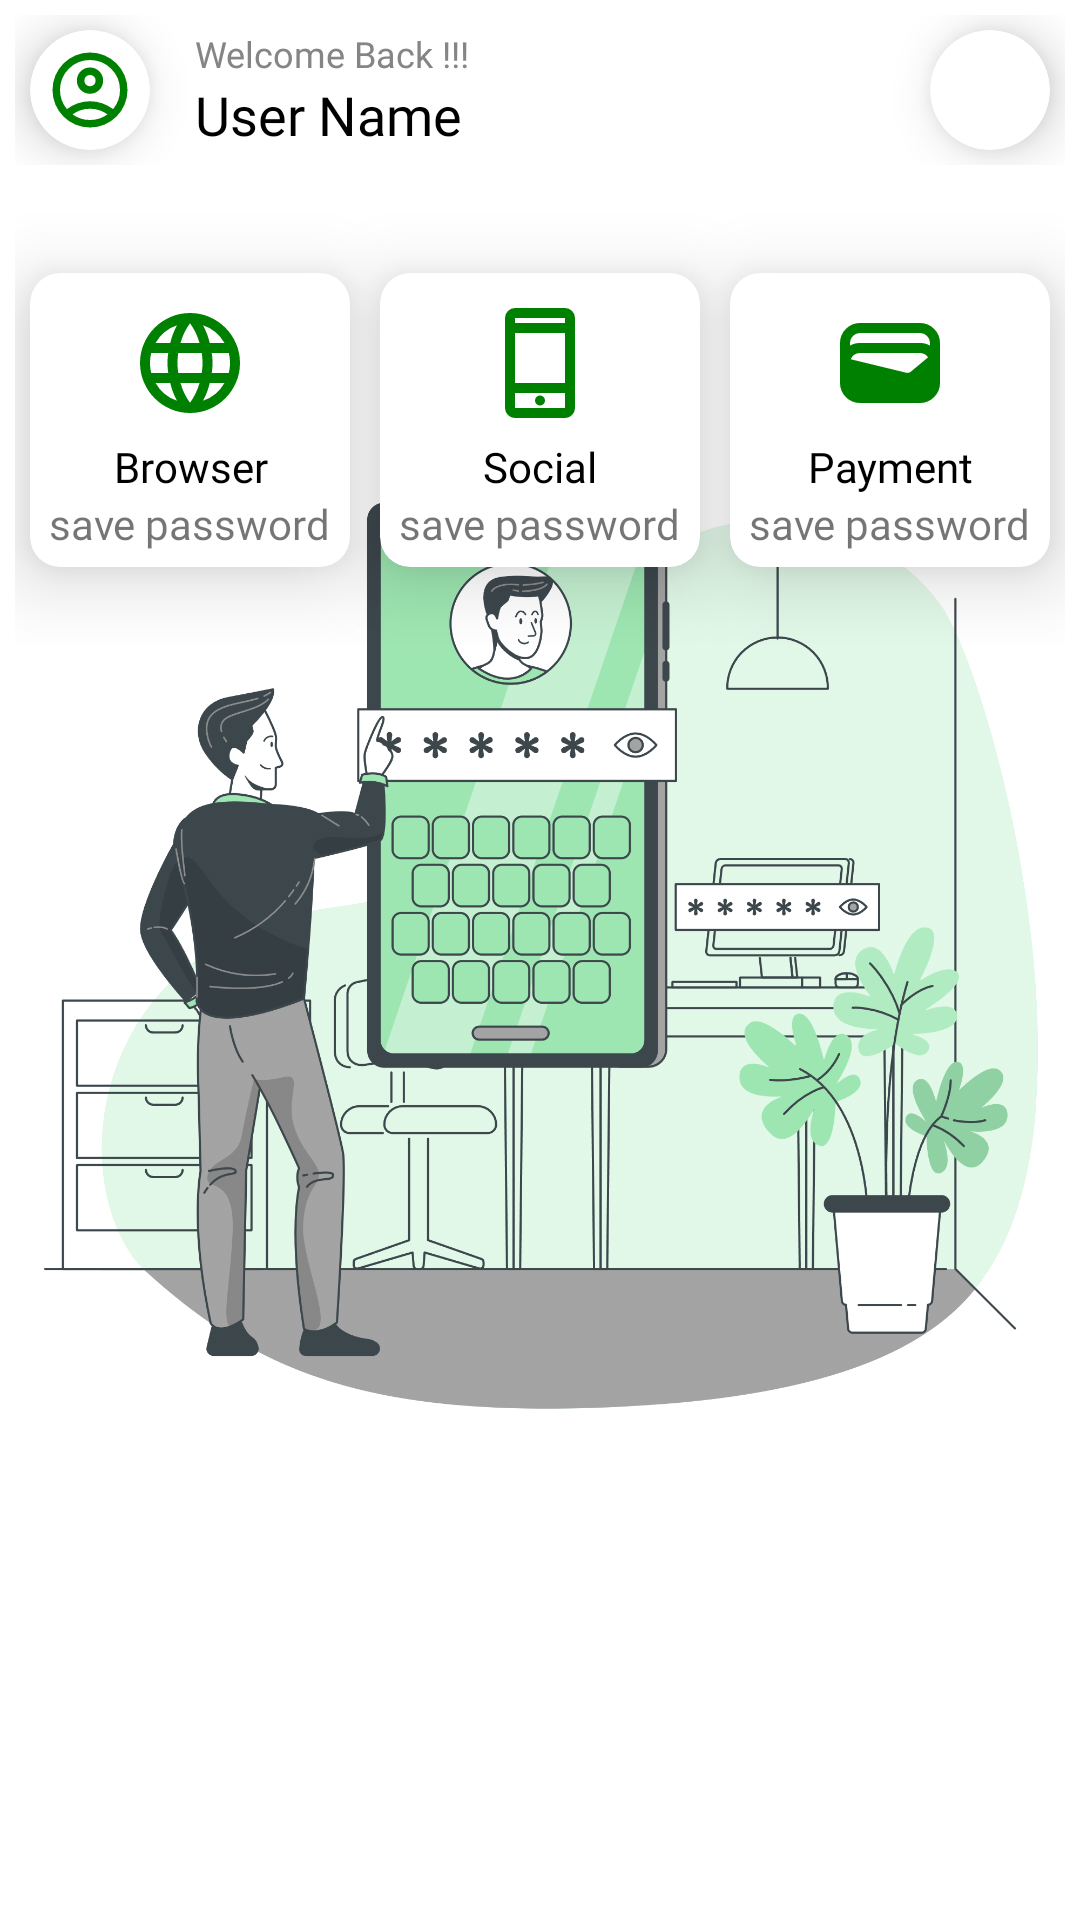

This screen was rendered from an Android layout file. Write that file and the resources it references.
<!-- AndroidManifest.xml: application theme Theme.MyPasswordGenerator -->
<!-- res/layout/fragment_home.xml -->
<?xml version="1.0" encoding="utf-8"?>
<RelativeLayout xmlns:android="http://schemas.android.com/apk/res/android"
    xmlns:app="http://schemas.android.com/apk/res-auto"
    xmlns:tools="http://schemas.android.com/tools"
    android:layout_width="match_parent"
    android:layout_height="match_parent"
    tools:context=".fragments.HomeFragment">

    <ImageView
        android:layout_width="wrap_content"
        android:layout_height="wrap_content"
        android:src="@drawable/bg_image"
        android:alpha="0.9"
        android:layout_centerInParent="true"
        android:layout_centerHorizontal="true"
        />

    <LinearLayout
        android:layout_width="match_parent"
        android:layout_height="wrap_content"
        android:orientation="vertical">


        <LinearLayout
            android:layout_width="match_parent"
            android:layout_height="wrap_content"
            android:layout_margin="5dp"
            android:orientation="horizontal"
            android:weightSum="2">

            <androidx.cardview.widget.CardView
                android:layout_width="wrap_content"
                android:layout_height="wrap_content"
                android:layout_gravity="center"
                android:layout_margin="5dp"
                app:cardCornerRadius="30dp"
                app:cardElevation="10dp">

                <ImageView
                    android:layout_width="40dp"
                    android:layout_height="40dp"
                    android:padding="5dp"
                    android:src="@drawable/ic_person" />

            </androidx.cardview.widget.CardView>

            <LinearLayout
                android:layout_width="0dp"
                android:layout_height="wrap_content"
                android:layout_gravity="center"
                android:layout_marginStart="10dp"
                android:layout_weight="2"
                android:orientation="vertical">

                <TextView
                    android:layout_width="match_parent"
                    android:layout_height="wrap_content"
                    android:fontFamily="@font/space_grotesk_bold"
                    android:text="Welcome Back !!!"
                    android:textColor="@color/icon_bg"
                    android:textSize="12sp" />

                <TextView
                    android:id="@+id/profile_name_tv"
                    android:layout_width="match_parent"
                    android:layout_height="wrap_content"
                    android:fontFamily="@font/space_grotesk_bold"
                    android:text="User Name"
                    android:textColor="@color/black"
                    android:textSize="18sp" />

            </LinearLayout>

            <androidx.cardview.widget.CardView
                android:layout_width="wrap_content"
                android:layout_height="wrap_content"
                android:layout_gravity="center"
                android:layout_margin="5dp"
                app:cardCornerRadius="30dp"
                app:cardElevation="10dp">

                <ImageView
                    android:id="@+id/notification_IV"
                    android:layout_width="40dp"
                    android:layout_height="40dp"
                    android:padding="5dp"
                    android:src="@drawable/ic_notification" />

            </androidx.cardview.widget.CardView>


        </LinearLayout>

        <LinearLayout
            android:layout_width="match_parent"
            android:layout_height="150dp"
            android:layout_margin="5dp"
            android:gravity="center"
            android:orientation="horizontal"
            android:weightSum="3">

            <androidx.cardview.widget.CardView
                android:id="@+id/browser_btn"
                android:layout_width="wrap_content"
                android:layout_height="wrap_content"
                android:layout_margin="5dp"
                android:layout_weight="1"
                app:cardCornerRadius="10dp"
                app:cardElevation="15dp">

                <LinearLayout
                    android:layout_width="wrap_content"
                    android:layout_height="wrap_content"
                    android:layout_gravity="center"
                    android:layout_margin="5dp"
                    android:orientation="vertical">

                    <ImageView
                        android:layout_width="40dp"
                        android:layout_height="40dp"
                        android:layout_gravity="center"
                        android:layout_margin="5dp"
                        android:src="@drawable/ic_website" />

                    <TextView
                        android:layout_width="match_parent"
                        android:layout_height="wrap_content"
                        android:fontFamily="@font/space_grotesk_bold"
                        android:gravity="center"
                        android:text="Browser"
                        android:textColor="@color/black" />

                    <TextView
                        android:layout_width="wrap_content"
                        android:layout_height="wrap_content"
                        android:fontFamily="@font/space_grotesk_bold"
                        android:text="save password" />

                </LinearLayout>

            </androidx.cardview.widget.CardView>

            <androidx.cardview.widget.CardView
                android:id="@+id/social_btn"
                android:layout_width="wrap_content"
                android:layout_height="wrap_content"
                android:layout_margin="5dp"
                android:layout_weight="1"
                app:cardCornerRadius="10dp"
                app:cardElevation="15dp">

                <LinearLayout
                    android:layout_width="wrap_content"
                    android:layout_height="wrap_content"
                    android:layout_gravity="center"
                    android:layout_margin="5dp"
                    android:orientation="vertical">

                    <ImageView
                        android:layout_width="40dp"
                        android:layout_height="40dp"
                        android:layout_gravity="center"
                        android:layout_margin="5dp"
                        android:src="@drawable/ic_phone" />

                    <TextView
                        android:layout_width="match_parent"
                        android:layout_height="wrap_content"
                        android:fontFamily="@font/space_grotesk_bold"
                        android:gravity="center"
                        android:text="Social"
                        android:textColor="@color/black" />

                    <TextView
                        android:layout_width="wrap_content"
                        android:layout_height="wrap_content"
                        android:fontFamily="@font/space_grotesk_bold"
                        android:text="save password" />

                </LinearLayout>

            </androidx.cardview.widget.CardView>

            <androidx.cardview.widget.CardView
                android:id="@+id/payment_btn"
                android:layout_width="wrap_content"
                android:layout_height="wrap_content"
                android:layout_margin="5dp"
                android:layout_weight="1"
                app:cardCornerRadius="10dp"
                app:cardElevation="15dp">

                <LinearLayout
                    android:layout_width="wrap_content"
                    android:layout_height="wrap_content"
                    android:layout_gravity="center"
                    android:layout_margin="5dp"
                    android:orientation="vertical">

                    <ImageView
                        android:layout_width="40dp"
                        android:layout_height="40dp"
                        android:layout_gravity="center"
                        android:layout_margin="5dp"
                        android:src="@drawable/ic_wallet" />

                    <TextView
                        android:layout_width="match_parent"
                        android:layout_height="wrap_content"
                        android:fontFamily="@font/space_grotesk_bold"
                        android:gravity="center"
                        android:text="Payment"
                        android:textColor="@color/black" />

                    <TextView
                        android:layout_width="wrap_content"
                        android:layout_height="wrap_content"
                        android:fontFamily="@font/space_grotesk_bold"
                        android:text="save password" />

                </LinearLayout>

            </androidx.cardview.widget.CardView>

        </LinearLayout>

    </LinearLayout>

</RelativeLayout>
<!-- resources referenced by this layout -->
<resources>
  <color name="black">#FF000000</color>
  <color name="icon_bg">#858585</color>
  <!-- drawable ic_phone (drawable) -->
  <vector xmlns:android="http://schemas.android.com/apk/res/android"
      android:width="24dp"
      android:height="24dp"
      android:viewportWidth="960"
      android:viewportHeight="960"
      android:tint="@color/red_orange">
    <path
        android:fillColor="@android:color/white"
        android:pathData="M280,920Q247,920 223.5,896.5Q200,873 200,840L200,120Q200,87 223.5,63.5Q247,40 280,40L680,40Q713,40 736.5,63.5Q760,87 760,120L760,840Q760,873 736.5,896.5Q713,920 680,920L280,920ZM280,720L280,840Q280,840 280,840Q280,840 280,840L680,840Q680,840 680,840Q680,840 680,840L680,720L280,720ZM480,820Q497,820 508.5,808.5Q520,797 520,780Q520,763 508.5,751.5Q497,740 480,740Q463,740 451.5,751.5Q440,763 440,780Q440,797 451.5,808.5Q463,820 480,820ZM280,640L680,640L680,240L280,240L280,640ZM280,160L680,160L680,120Q680,120 680,120Q680,120 680,120L280,120Q280,120 280,120Q280,120 280,120L280,160ZM280,720L280,720L280,840Q280,840 280,840Q280,840 280,840L280,840Q280,840 280,840Q280,840 280,840L280,720ZM280,160L280,120Q280,120 280,120Q280,120 280,120L280,120Q280,120 280,120Q280,120 280,120L280,160L280,160Z"/>
  </vector>
  <!-- drawable ic_wallet (drawable) -->
  <vector xmlns:android="http://schemas.android.com/apk/res/android"
      android:width="24dp"
      android:height="24dp"
      android:viewportWidth="960"
      android:viewportHeight="960"
      android:tint="@color/red_orange">
    <path
        android:fillColor="@color/red_orange"
        android:pathData="M240,800Q174,800 127,753Q80,706 80,640L80,320Q80,254 127,207Q174,160 240,160L720,160Q786,160 833,207Q880,254 880,320L880,640Q880,706 833,753Q786,800 720,800L240,800ZM240,320L720,320Q742,320 762,325Q782,330 800,341L800,320Q800,287 776.5,263.5Q753,240 720,240L240,240Q207,240 183.5,263.5Q160,287 160,320L160,341Q178,330 198,325Q218,320 240,320ZM166,450L611,558Q620,560 629,558Q638,556 646,550L785,434Q774,419 757,409.5Q740,400 720,400L240,400Q214,400 194.5,413.5Q175,427 166,450Z"/>
  </vector>
  <style name="Theme.MyPasswordGenerator" parent="Theme.MaterialComponents.DayNight.DarkActionBar">
          
          <item name="colorPrimary">@color/green</item>
          <item name="colorPrimaryVariant">@color/green</item>
          <item name="colorOnPrimary">@color/white</item>
          
          <item name="colorSecondary">@color/green</item>
          <item name="colorSecondaryVariant">@color/teal_700</item>
          <item name="colorOnSecondary">@color/black</item>
          
          <item name="android:statusBarColor" tools:targetApi="l">?attr/colorPrimaryVariant</item>
          
      </style>
  <color name="red_orange">#008000</color>
  <color name="green">#008000</color>
  <color name="white">#FFFFFFFF</color>
  <color name="teal_700">#2196F3</color>
</resources>
